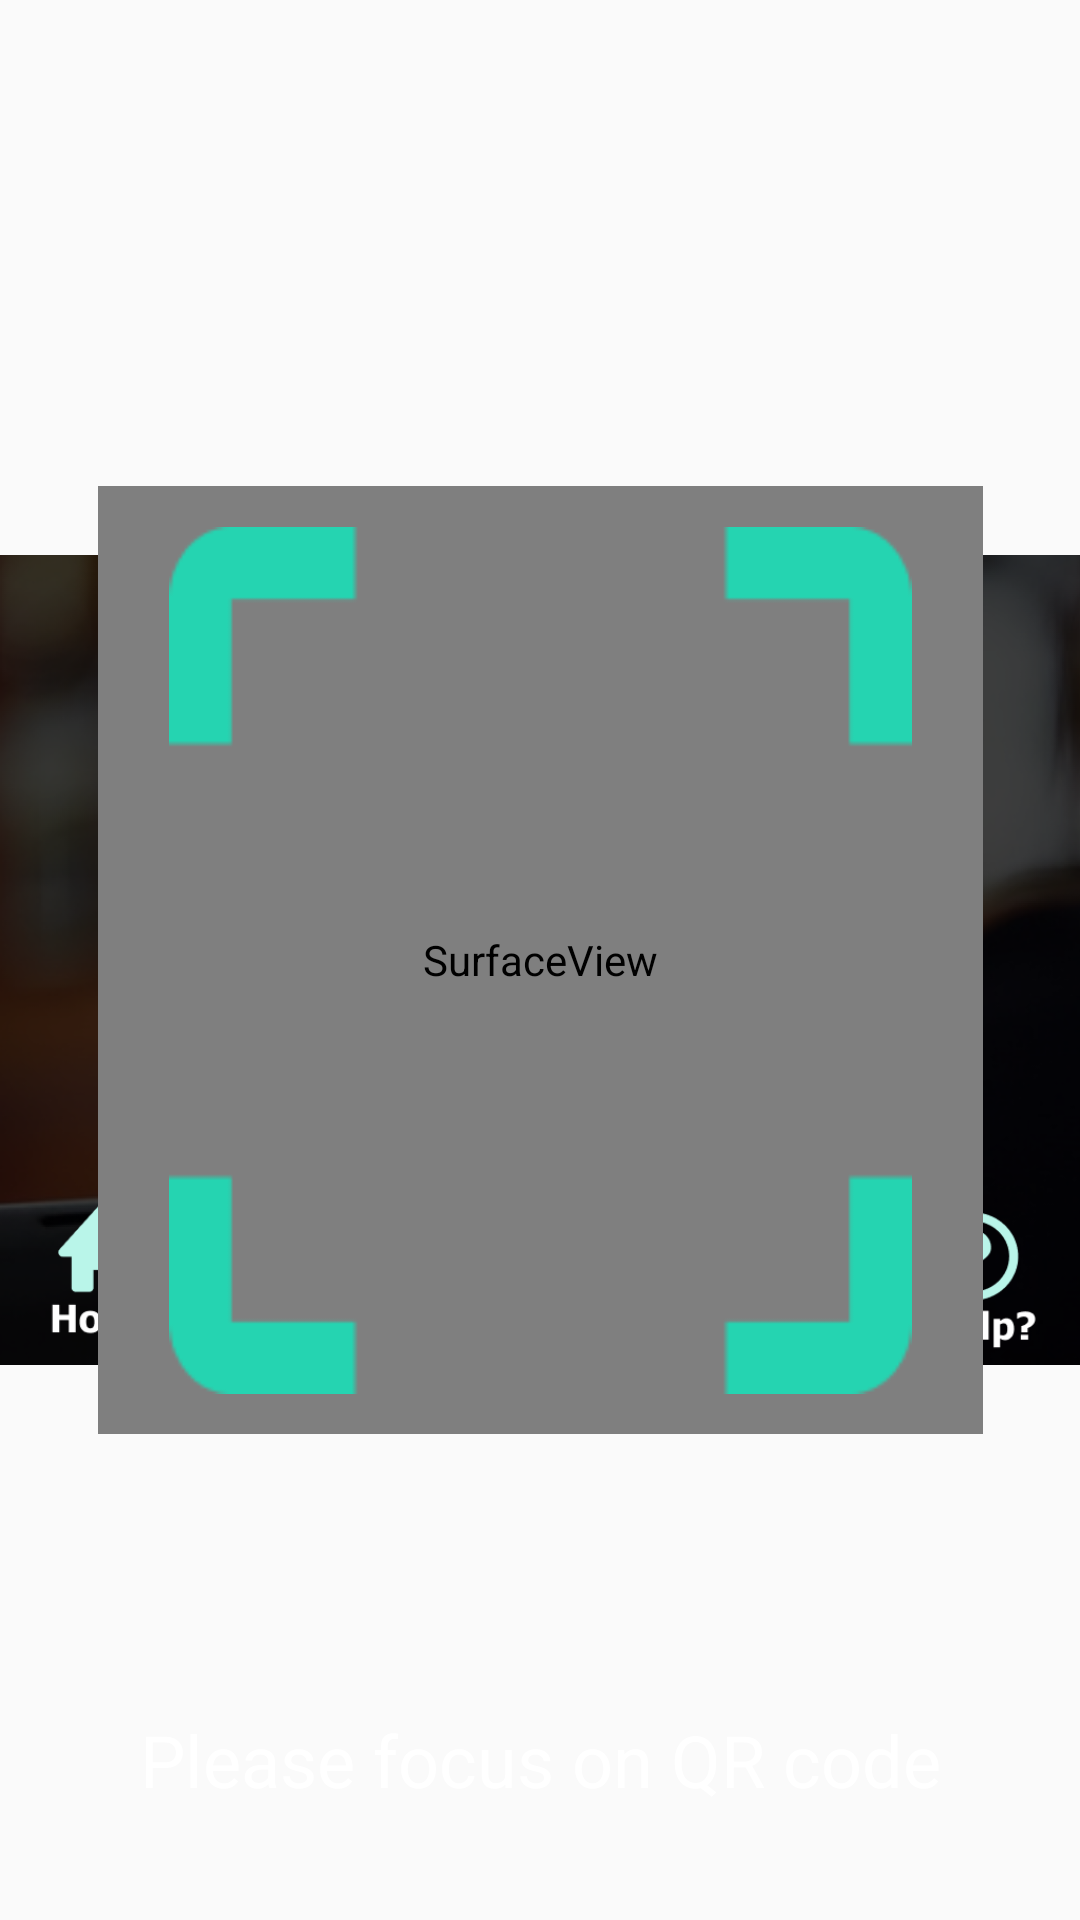

Android layout source for this screen:
<!-- AndroidManifest.xml: application theme AppTheme.Fullscreen -->
<!-- res/layout/activity_rental_page.xml -->
<?xml version="1.0" encoding="utf-8"?>
<androidx.constraintlayout.widget.ConstraintLayout xmlns:android="http://schemas.android.com/apk/res/android"
    xmlns:app="http://schemas.android.com/apk/res-auto"
    xmlns:tools="http://schemas.android.com/tools"
    android:layout_width="match_parent"
    android:layout_height="match_parent"
    tools:context=".RentalPage">

    <ImageView
        android:id="@+id/imgRental"
        android:layout_width="wrap_content"
        android:layout_height="wrap_content"
        android:contentDescription="@string/rent"
        app:layout_constraintBottom_toBottomOf="parent"
        app:layout_constraintEnd_toEndOf="parent"
        app:layout_constraintHorizontal_bias="0.0"
        app:layout_constraintStart_toStartOf="parent"
        app:layout_constraintTop_toTopOf="parent"
        app:layout_constraintVertical_bias="0.0"
        app:srcCompat="@drawable/rentalpage" />

    <Button
        android:id="@+id/btnHome"
        android:layout_width="150dp"
        android:layout_height="150dp"
        android:background="?android:attr/selectableItemBackground"
        app:layout_constraintBottom_toBottomOf="parent"
        app:layout_constraintEnd_toEndOf="parent"
        app:layout_constraintHorizontal_bias="0.03"
        app:layout_constraintStart_toStartOf="parent"
        app:layout_constraintTop_toTopOf="parent"
        app:layout_constraintVertical_bias="0.974" />

    <Button
        android:id="@+id/btnHelp"
        android:layout_width="150dp"
        android:layout_height="150dp"
        android:background="?android:attr/selectableItemBackground"
        app:layout_constraintBottom_toBottomOf="parent"
        app:layout_constraintEnd_toEndOf="parent"
        app:layout_constraintHorizontal_bias="0.971"
        app:layout_constraintStart_toStartOf="parent"
        app:layout_constraintTop_toTopOf="parent"
        app:layout_constraintVertical_bias="0.974" />

    <SurfaceView
        android:id="@+id/cameraPreview"
        android:layout_width="295dp"
        android:layout_height="316dp"
        app:layout_constraintBottom_toBottomOf="@+id/imgRental"
        app:layout_constraintEnd_toEndOf="@+id/imgRental"
        app:layout_constraintStart_toStartOf="@+id/imgRental"
        app:layout_constraintTop_toTopOf="parent" />

    <TextView
        android:id="@+id/textView"
        android:layout_width="wrap_content"
        android:layout_height="wrap_content"
        android:text="@string/QR_description"
        android:textColor="#FFFFFF"
        android:textSize="24sp"
        app:layout_constraintBottom_toBottomOf="@+id/imgRental"
        app:layout_constraintEnd_toEndOf="parent"
        app:layout_constraintStart_toStartOf="parent"
        app:layout_constraintTop_toBottomOf="@+id/cameraPreview"
        app:layout_constraintVertical_bias="0.711" />

    <ImageView
        android:id="@+id/scanner"
        android:layout_width="261dp"
        android:layout_height="289dp"
        android:contentDescription="@string/rent"
        android:tint="#25D4B1"
        app:layout_constraintBottom_toBottomOf="@+id/imgRental"
        app:layout_constraintEnd_toEndOf="@+id/imgRental"
        app:layout_constraintStart_toStartOf="@+id/imgRental"
        app:layout_constraintTop_toTopOf="@+id/imgRental"
        app:srcCompat="@drawable/scan" />
</androidx.constraintlayout.widget.ConstraintLayout>
<!-- resources referenced by this layout -->
<resources>
  <!-- drawable rentalpage: png bitmap (drawable, 311311 bytes) -->
  <!-- drawable scan: png bitmap (drawable, 1231 bytes) -->
  <string name="QR_description">Please focus on QR code</string>
  <string name="rent">Rent</string>
  <style name="AppTheme.Fullscreen" parent="AppTheme">
          <item name="windowActionBar">false</item>
          <item name="windowNoTitle">true</item>
          <item name="colorPrimary">@color/colorPrimary</item>
          <item name="colorPrimaryDark">@color/colorPrimaryDark</item>
          <item name="colorAccent">@color/colorAccent</item>
      </style>
  <style name="AppTheme" parent="Theme.AppCompat.Light.DarkActionBar">
          
          <item name="colorPrimary">@color/colorPrimary</item>
          <item name="colorPrimaryDark">@color/colorPrimaryDark</item>
          <item name="colorAccent">@color/colorAccent</item>
      </style>
  <!-- not gathered from this repository: default colours our renderer supplied (Android Studio template values) -->
  <color name="colorPrimary">#FF6200EE</color>
  <color name="colorPrimaryDark">#FF3700B3</color>
  <color name="colorAccent">#FF03DAC5</color>
</resources>
